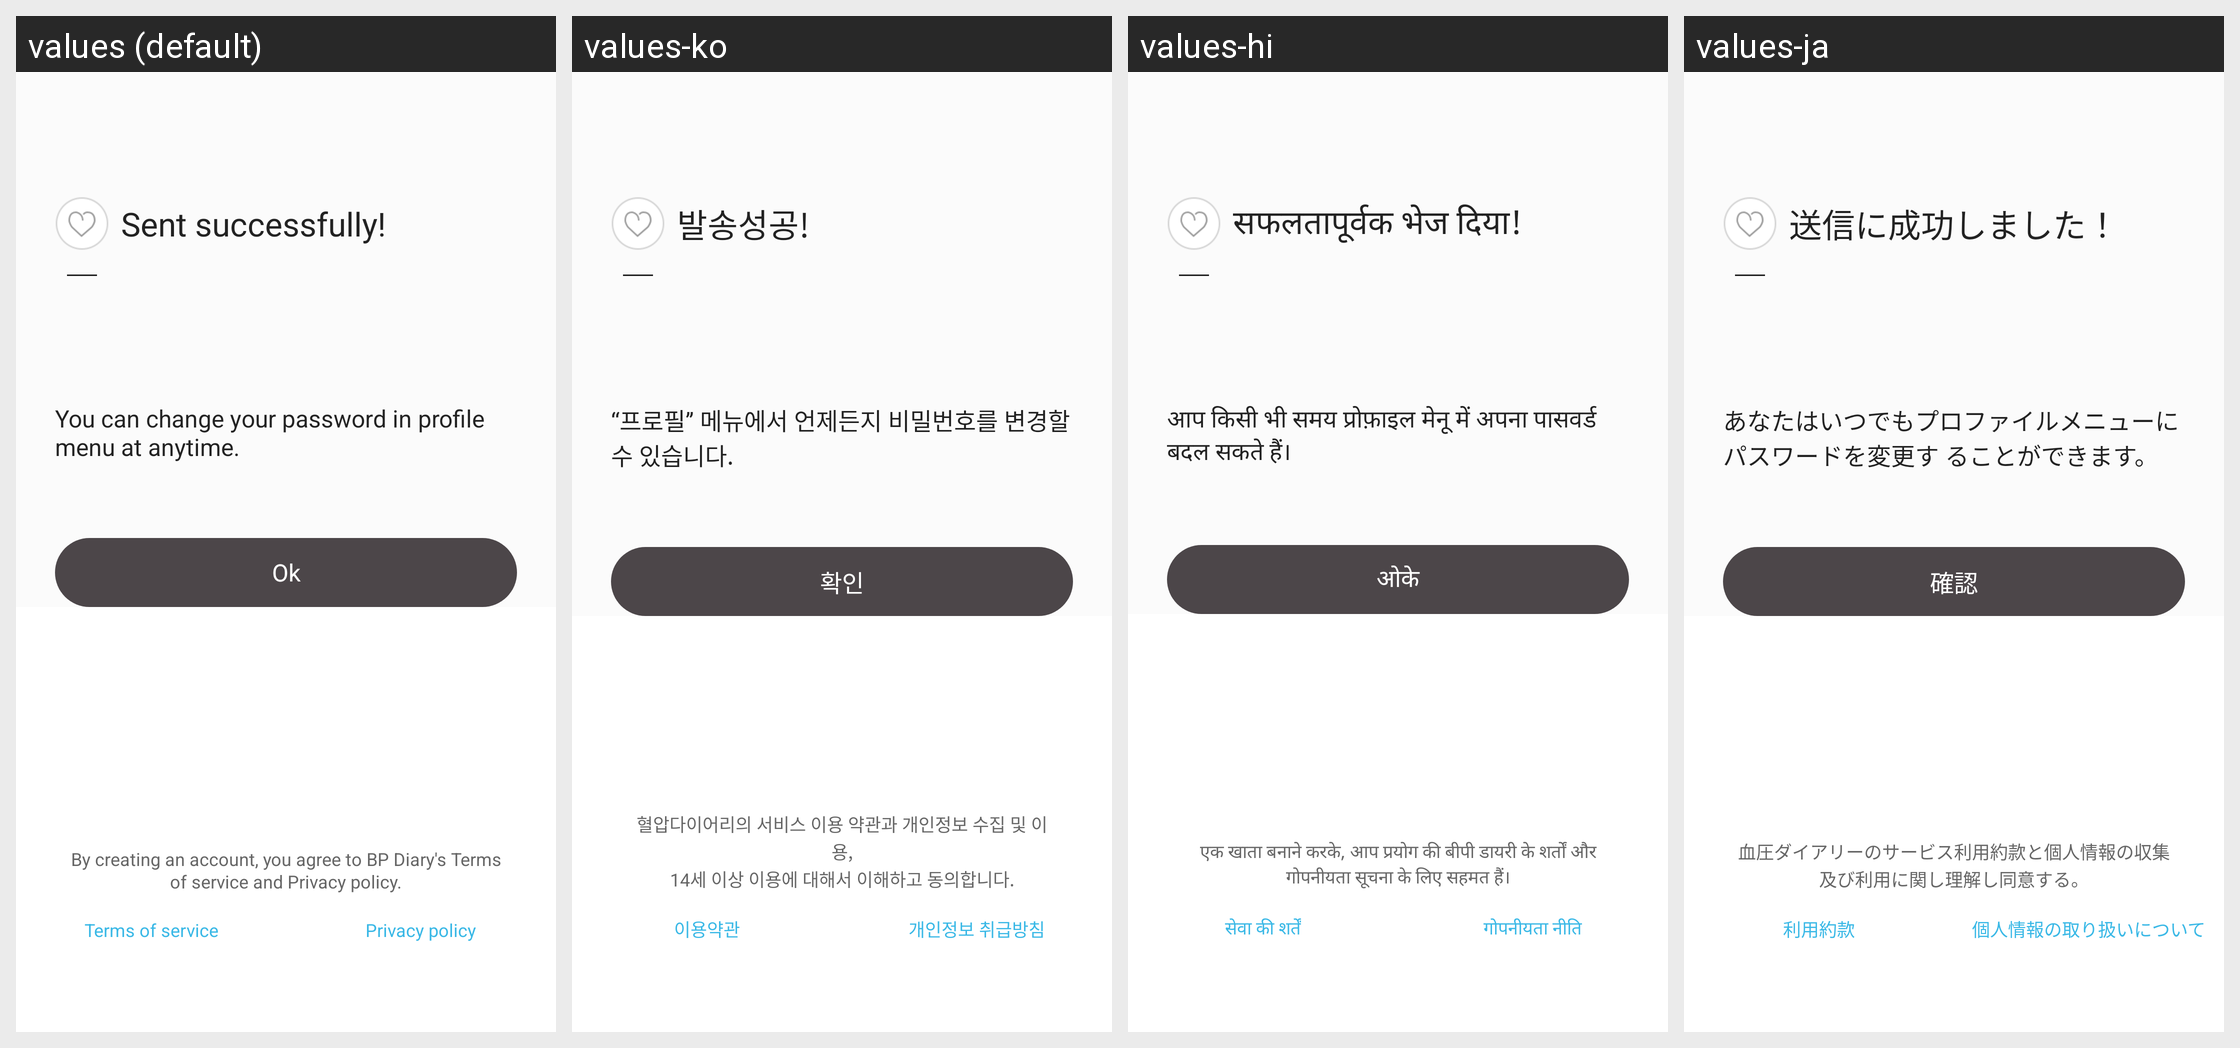

The Android screen above is rendered under several locales of the same app. Produce the string resources it draws, with the default and per-locale values.
Android screen res/layout/activity_send_success.xml rendered under 4 locales, left to right: values (default), values-ko, values-hi, values-ja. Device: Nexus 5 (rendered at 1080×1920; each locale shown at half size, 540×960, under a caption strip naming it); theme AppBaseTheme.
Other locales in the repository, not shown: values-cs, values-de, values-en, values-es, values-fr, values-it, values-pt, values-ru.
Strings drawn on this screen, with the default value and each locale's value (text and hints the layout hard-codes, and strings that could not be matched under every locale, appear in the picture but are not listed):

send_success
  values: Sent successfully!
  values-ko: 발송성공!
  values-hi: सफलतापूर्वक भेज दिया!
  values-ja: 送信に成功しました！

send_content_two
  values: You can change your password in profile menu at anytime.
  values-ko: “프로필” 메뉴에서 언제든지 비밀번호를 변경할 수 있습니다.
  values-hi: आप किसी भी समय प्रोफ़ाइल मेनू में अपना पासवर्ड
      बदल सकते हैं।
  values-ja: あなたはいつでもプロファイルメニューにパスワードを変更す ることができます。

send_btn
  values: Ok
  values-ko: 확인
  values-hi: ओके
  values-ja: 確認

terms_text
  values: By creating an account, you agree to BP Diary's Terms of service and Privacy policy.
  values-ko: 혈압다이어리의 서비스 이용 약관과 개인정보 수집 및 이용,
      14세 이상 이용에 대해서 이해하고 동의합니다.
  values-hi: एक खाता बनाने करके, आप प्रयोग की बीपी डायरी के शर्तों और गोपनीयता सूचना के लिए सहमत हैं।
  values-ja: 血圧ダイアリーのサービス利用約款と個人情報の収集及び利用に関し理解し同意する。

setting_terms_of_use
  values: Terms of service
  values-ko: 이용약관
  values-hi: सेवा की शर्तें
  values-ja: 利用約款

setting_privacy_treatment_policy
  values: Privacy policy
  values-ko: 개인정보 취급방침
  values-hi: गोपनीयता नीति
  values-ja: 個人情報の取り扱いについて
